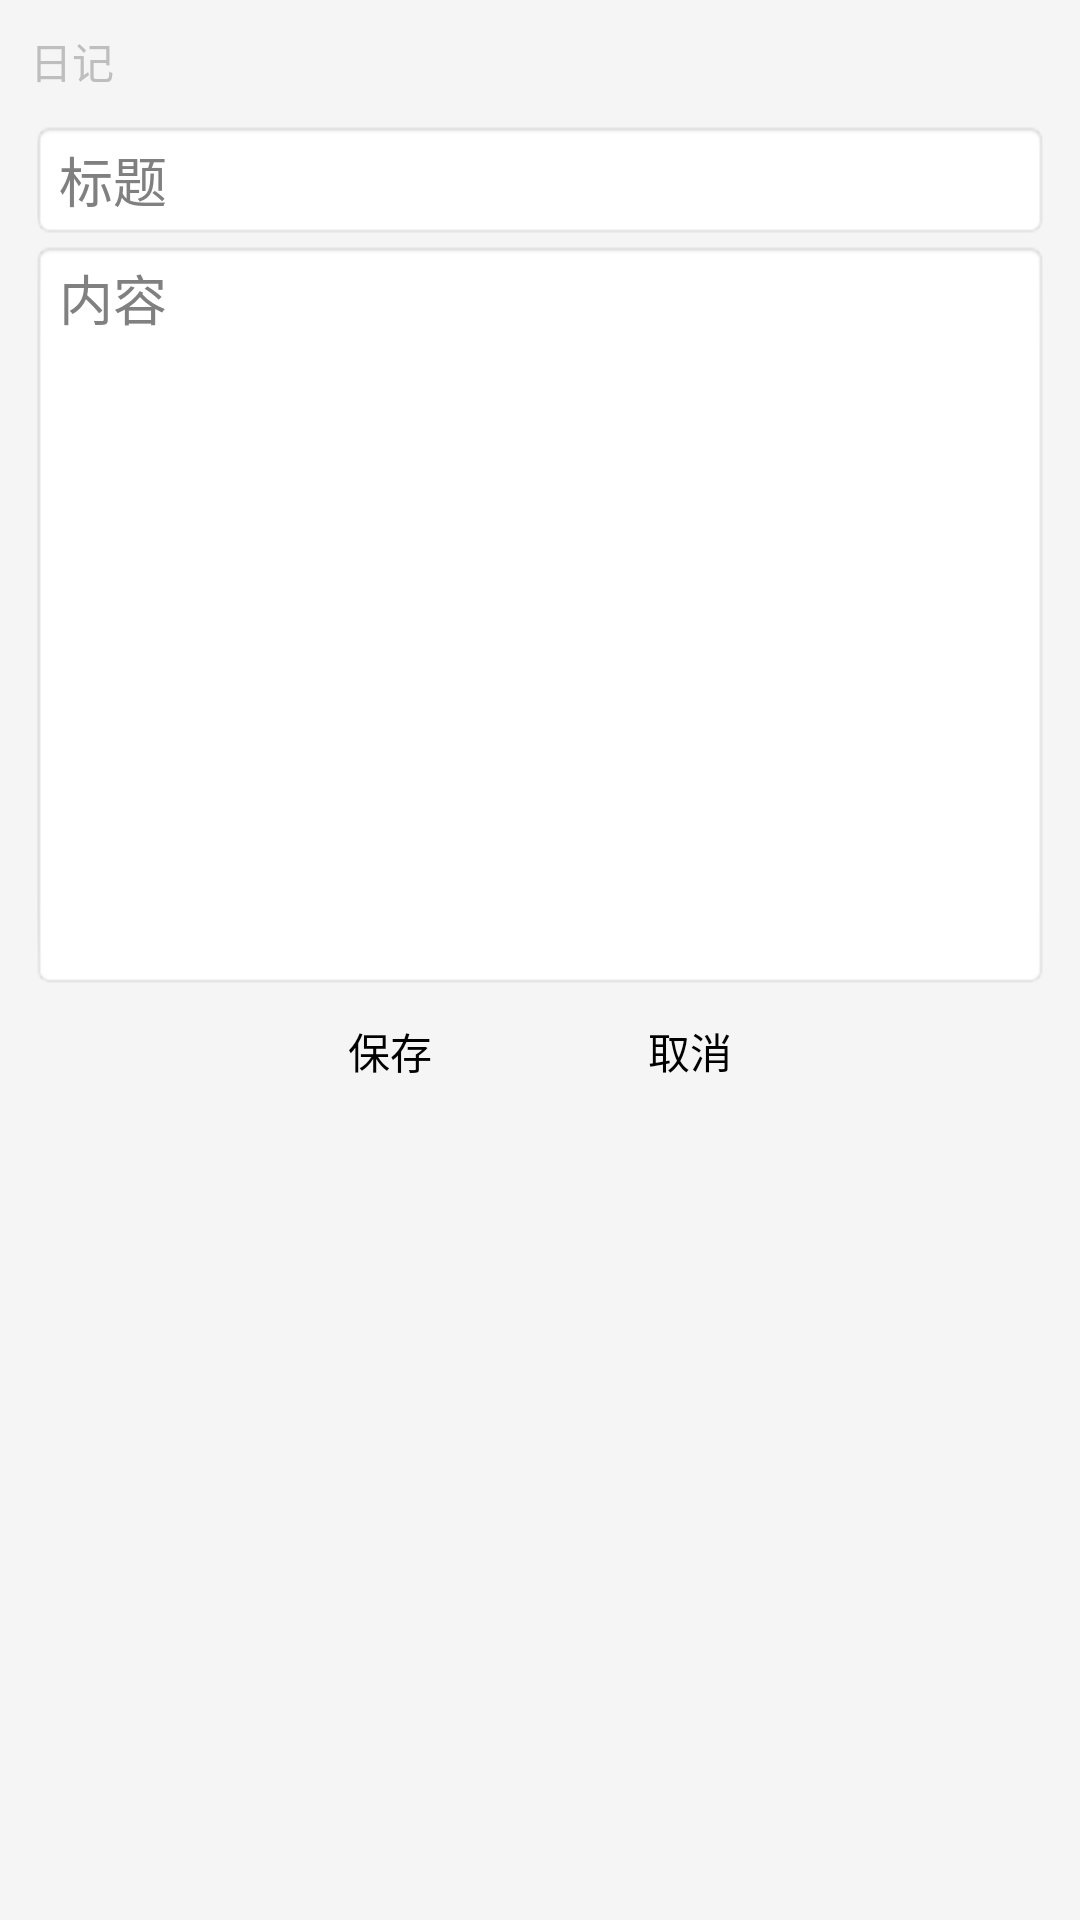

Layout XML and referenced resources for this Android screen:
<!-- AndroidManifest.xml: activity theme activityTitlebar -->
<!-- res/layout/note_edit.xml -->
<?xml version="1.0" encoding="utf-8"?>
<ScrollView xmlns:android="http://schemas.android.com/apk/res/android"
    android:id="@+id/settings"
    android:layout_width="fill_parent"
    android:layout_height="fill_parent"
    android:background="#FFF5F5F5"
    android:scrollbars="none" >

    <RelativeLayout
        android:layout_width="fill_parent"
        android:layout_height="wrap_content"
        android:background="#FFF5F5F5"
        android:paddingBottom="10dip"
        android:paddingLeft="10dip"
        android:paddingRight="10dip"
        android:paddingTop="10dip"
        android:scrollbars="vertical" >

        <RelativeLayout
            android:id="@+id/section1"
            android:layout_width="fill_parent"
            android:layout_height="fill_parent"
            android:background="@drawable/content_bg1" >

            <TextView
                android:id="@+id/txtTitle"
                android:layout_width="fill_parent"
                android:layout_height="wrap_content"
                android:text="@string/noteInfo" />

            <RelativeLayout
                android:id="@+id/wrapper"
                android:layout_width="wrap_content"
                android:layout_height="wrap_content"
                android:layout_below="@id/l_section1"
                android:paddingTop="30dip" >

                <EditText
                    android:id="@+id/EditTextTitle"
                    android:layout_width="fill_parent"
                    android:layout_height="wrap_content"
                    android:background="@android:drawable/editbox_background"
                    android:hint="@string/noteTitle"
                    android:minHeight="40dip"
                    android:text="" >
                </EditText>

                <EditText
                    android:id="@+id/EditTextContent"
                    android:layout_width="fill_parent"
                    android:layout_height="250dip"
                    android:layout_below="@id/EditTextTitle"
                    android:background="@android:drawable/editbox_background"
                    android:gravity="top"
                    android:hint="@string/noteContent"
                    android:text="" >
                </EditText>

                <LinearLayout
                    android:layout_width="fill_parent"
                    android:layout_height="wrap_content"
                    android:layout_below="@id/EditTextContent"
                    android:gravity="center"
                    android:paddingTop="10dip" >

                    <Button
                        android:id="@+id/btnSave"
                        android:layout_width="wrap_content"
                        android:layout_height="wrap_content"
                        android:background="@drawable/wp_button_small"
                        android:text="@string/btnSave"
                        android:width="100dp" >
                    </Button>

                    <Button
                        android:id="@+id/btnCancel"
                        android:layout_width="wrap_content"
                        android:layout_height="wrap_content"
                        android:background="@drawable/wp_button_small"
                        android:text="@string/btnCancel"
                        android:width="100dp" >
                    </Button>
                </LinearLayout>
            </RelativeLayout>
        </RelativeLayout>
    </RelativeLayout>

</ScrollView>
<!-- resources referenced by this layout -->
<resources>
  <string name="btnCancel">取消</string>
  <string name="btnSave">保存</string>
  <string name="noteContent">内容</string>
  <string name="noteInfo">日记</string>
  <string name="noteTitle">标题</string>
  <style name="activityTitlebar" parent="android:Theme">
          <item name="android:windowTitleSize">35dip</item>
          <item name="android:windowTitleBackgroundStyle">@style/CustomWindowTitleBackground</item>
      </style>
  <style name="CustomWindowTitleBackground">
          <item name="android:background">@drawable/title_bg_night</item>
      </style>
</resources>
